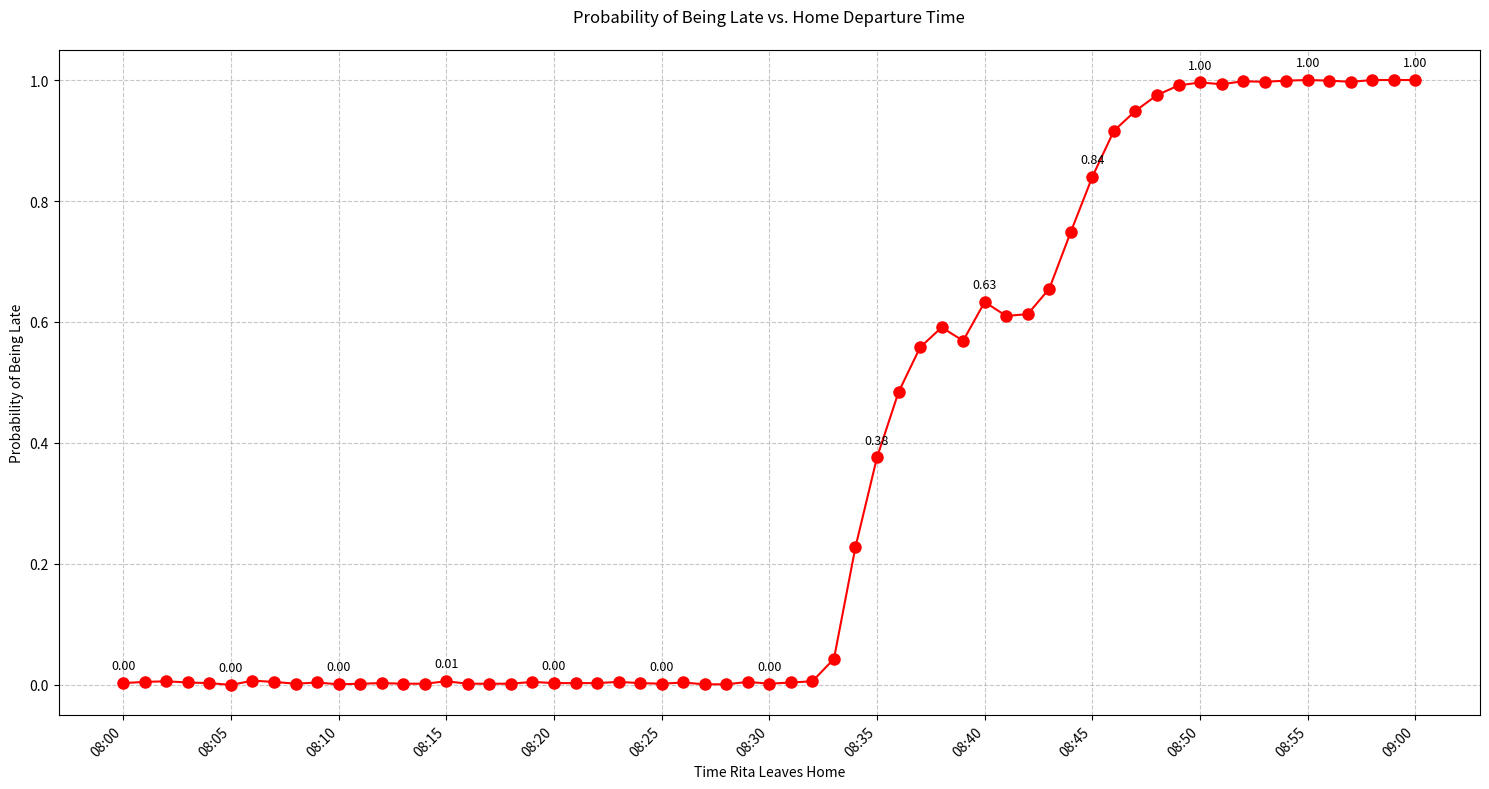

The matplotlib source for this figure:
from datetime import datetime, timedelta
import matplotlib.pyplot as plt
import random

def get_bus_delay():
    # 30% chance of being on time
    if random.random() < 0.3:
        return 0
    
    # 70% chance of being off schedule
    if random.random() < 0.9:  # 90% of off-schedule times are late
        # late probabilities
        r = random.random()
        if r < 0.3: return 1  # 30% chance of 1 min late
        elif r < 0.6: return 2  # 30% chance of 2 min late
        elif r < 0.8: return 3  # 20% chance of 3 min late
        elif r < 0.9: return 4  # 10% chance of 4 min late
        elif r < 0.95: return 5  # 5% chance of 5 min late
        elif r < 0.98: return 6  # 3% chance of 6 min late
        elif r < 0.99: return 8  # 2% chance of 8 min late
        elif r < 0.995: return 10  # 1% chance of 10 min late
        else: return 15  # 1% chance of 15 min late
    else:  # 10% of off-schedule times are early
        # early probabilities
        if random.random() < 0.9:  # 90% chance of 1 min early
            return -1
        else:  # 10% chance of 2 min early
            return -2

# --- input manual bus schedule for simplicity purposes---
bus_schedule = """
1. 8:38, 8:40, 8:41, 8:43, 8:43, 8:46, 8:48, 8:49, 8:51
2. 8:48, 8:50, 8:51, 8:53, 8:53, 8:56, 8:58, 8:59, 9:01
3. 8:56, 8:58, 8:59, 9:01, 9:01, 9:04, 9:06, 9:07, 9:09
4. 9:06, 9:08, 9:09, 9:11, 9:11, 9:14, 9:16, 9:17, 9:19
5. 9:16, 9:18, 9:19, 9:21, 9:21, 9:24, 9:26, 9:27, 9:29
"""

# --- parse schedule into list of dicts ---
trip_times = []
for line in bus_schedule.strip().split("\n"):
    parts = line.split(".")[1].strip().split(",")
    stops = [datetime.strptime(time.strip(), "%H:%M") for time in parts]
    trip_times.append({
        "stops": stops,
        "first_stop": stops[0],
        "last_stop": stops[-1]
    })

# --- set constants ---
meeting_time = datetime.strptime("09:05", "%H:%M")
walk_to_bus = timedelta(seconds=300)   # 5 minutes
walk_from_bus = timedelta(seconds=240) # 4 minutes
SIMULATION_RUNS = 1000  # number of simulations per departure time

# --- simulate lateness ---
departure_range = [datetime.strptime("08:00", "%H:%M") + timedelta(minutes=i) for i in range(61)]
late_probabilities = []

for home_departure in departure_range:
    late_count = 0
    
    for _ in range(SIMULATION_RUNS):
        zoo_arrival = home_departure + walk_to_bus
        meeting_arrival = None

        for trip in trip_times:
            # apply delay to first stop time
            adjusted_first_stop = trip["first_stop"] + timedelta(minutes=get_bus_delay())
            
            if adjusted_first_stop >= zoo_arrival:
                # apply delay to last stop time
                adjusted_last_stop = trip["last_stop"] + timedelta(minutes=get_bus_delay())
                meeting_arrival = adjusted_last_stop + walk_from_bus
                break

        if meeting_arrival is None or meeting_arrival > meeting_time:
            late_count += 1
    
    late_probabilities.append(late_count / SIMULATION_RUNS)

# --- plot ---
plt.figure(figsize=(15, 8))  # changed figure size for readability
plt.plot([t.strftime("%H:%M") for t in departure_range], late_probabilities, marker='o', linestyle='-', color='red', markersize=8)

# set x-axis ticks to show every 5 minutes
plt.xticks([t.strftime("%H:%M") for t in departure_range[::5]], rotation=45, ha='right')

plt.title("Probability of Being Late vs. Home Departure Time", pad=20, fontsize=12)
plt.xlabel("Time Rita Leaves Home", fontsize=10)
plt.ylabel("Probability of Being Late", fontsize=10)
plt.grid(True, linestyle='--', alpha=0.7)
plt.ylim(-0.05, 1.05)

# add annotations for key points, but only for every 5th point for readability purposes
for i, (time, prob) in enumerate(zip(departure_range, late_probabilities)):
    if i % 5 == 0:  # only annotate every 5th point
        plt.annotate(f"{prob:.2f}", 
                    (time.strftime("%H:%M"), prob),
                    textcoords="offset points",
                    xytext=(0,10),
                    ha='center',
                    fontsize=9)

plt.tight_layout()
plt.show()



